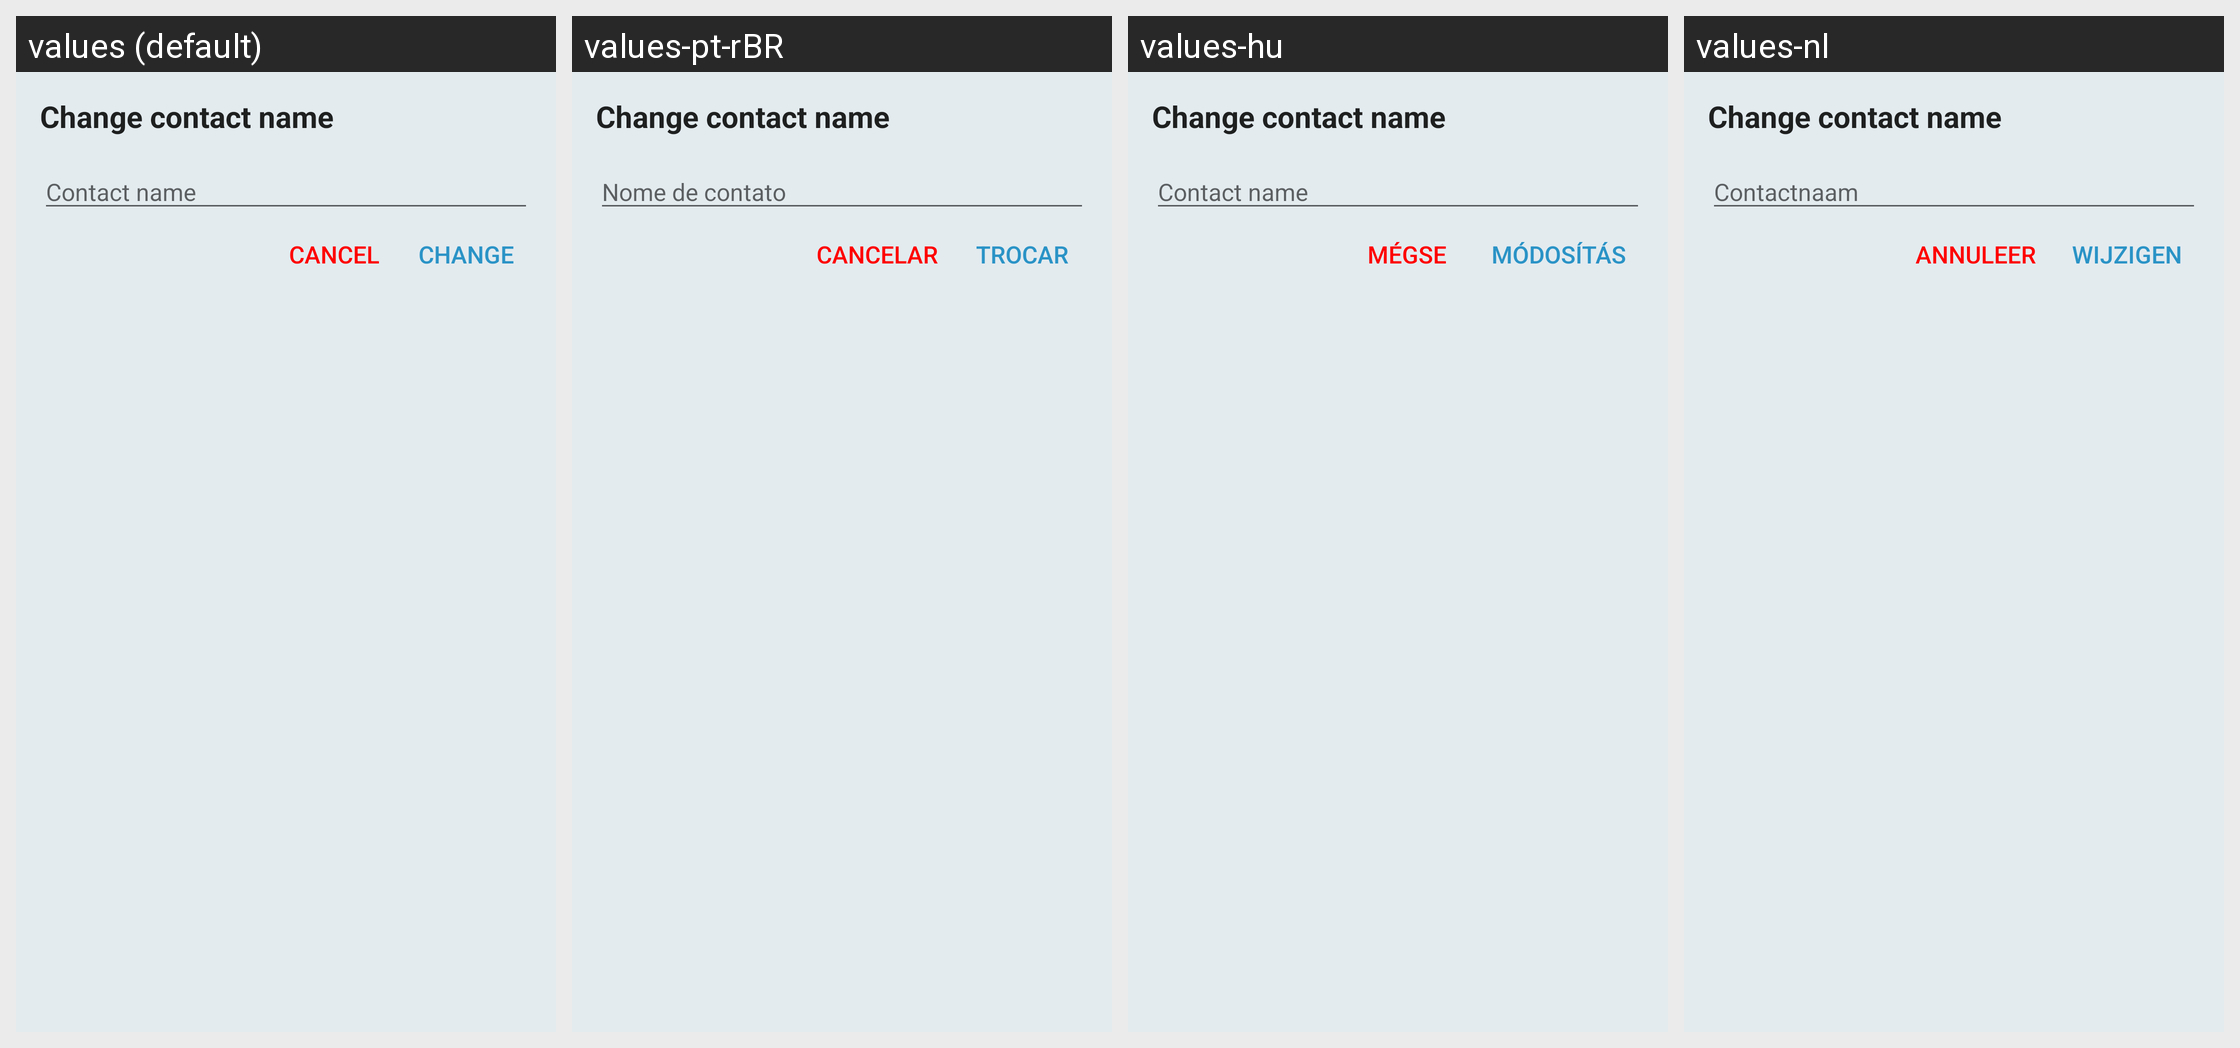

The same Android screen rendered under several of its app's locales, left to right. List the strings drawn on it with the default value and each locale's translation.
Android screen res/layout/fragment_alias_dialog.xml rendered under 4 locales, left to right: values (default), values-pt-rBR, values-hu, values-nl. Device: Nexus 5 (rendered at 1080×1920; each locale shown at half size, 540×960, under a caption strip naming it); theme BriarTheme.
Other locales in the repository, not shown: values-af, values-am, values-ar, values-ast, values-az, values-be, values-bg, values-bn, values-br, values-bs, values-ca, values-cs, values-da, values-de, values-el, values-en-rIN, values-en-rXC, values-es, values-es-rUS, values-et, values-eu, values-fa, values-fi, values-fr, values-fr-rCA, values-gl, values-gu, values-he, values-hi, values-hr, values-hy, values-in, values-is, values-it, values-iw, values-ja, values-ka, values-kk, values-km, values-kn, values-ko, values-ky, values-lo, values-lt, values-lv, values-mk, values-ml, values-mn, values-mr, values-ms, values-my, values-nb, values-ne, values-oc, values-pa, values-pl, values-pt, values-pt-rPT, values-ro, values-ru, values-si, values-sk, values-sl, values-sq, values-sr, values-sv, values-sw, values-ta, values-te, values-th, values-tl, values-tr, values-uk, values-ur, values-uz, values-vi, values-zh-rCN, values-zh-rHK, values-zh-rTW, values-zu.
Strings drawn on this screen, with the default value and each locale's value (text and hints the layout hard-codes, and strings that could not be matched under every locale, appear in the picture but are not listed):

set_contact_alias
  values: Change contact name
  values-pt-rBR: Change contact name  [not translated; the default value is used]
  values-hu: Change contact name  [not translated; the default value is used]
  values-nl: Change contact name  [not translated; the default value is used]

set_contact_alias_hint
  values: Contact name
  values-pt-rBR: Nome de contato
  values-hu: Contact name  [not translated; the default value is used]
  values-nl: Contactnaam

cancel
  values: Cancel
  values-pt-rBR: Cancelar
  values-hu: Mégse
  values-nl: Annuleer

set_alias_button
  values: Change
  values-pt-rBR: Trocar
  values-hu: Módosítás
  values-nl: Wijzigen
